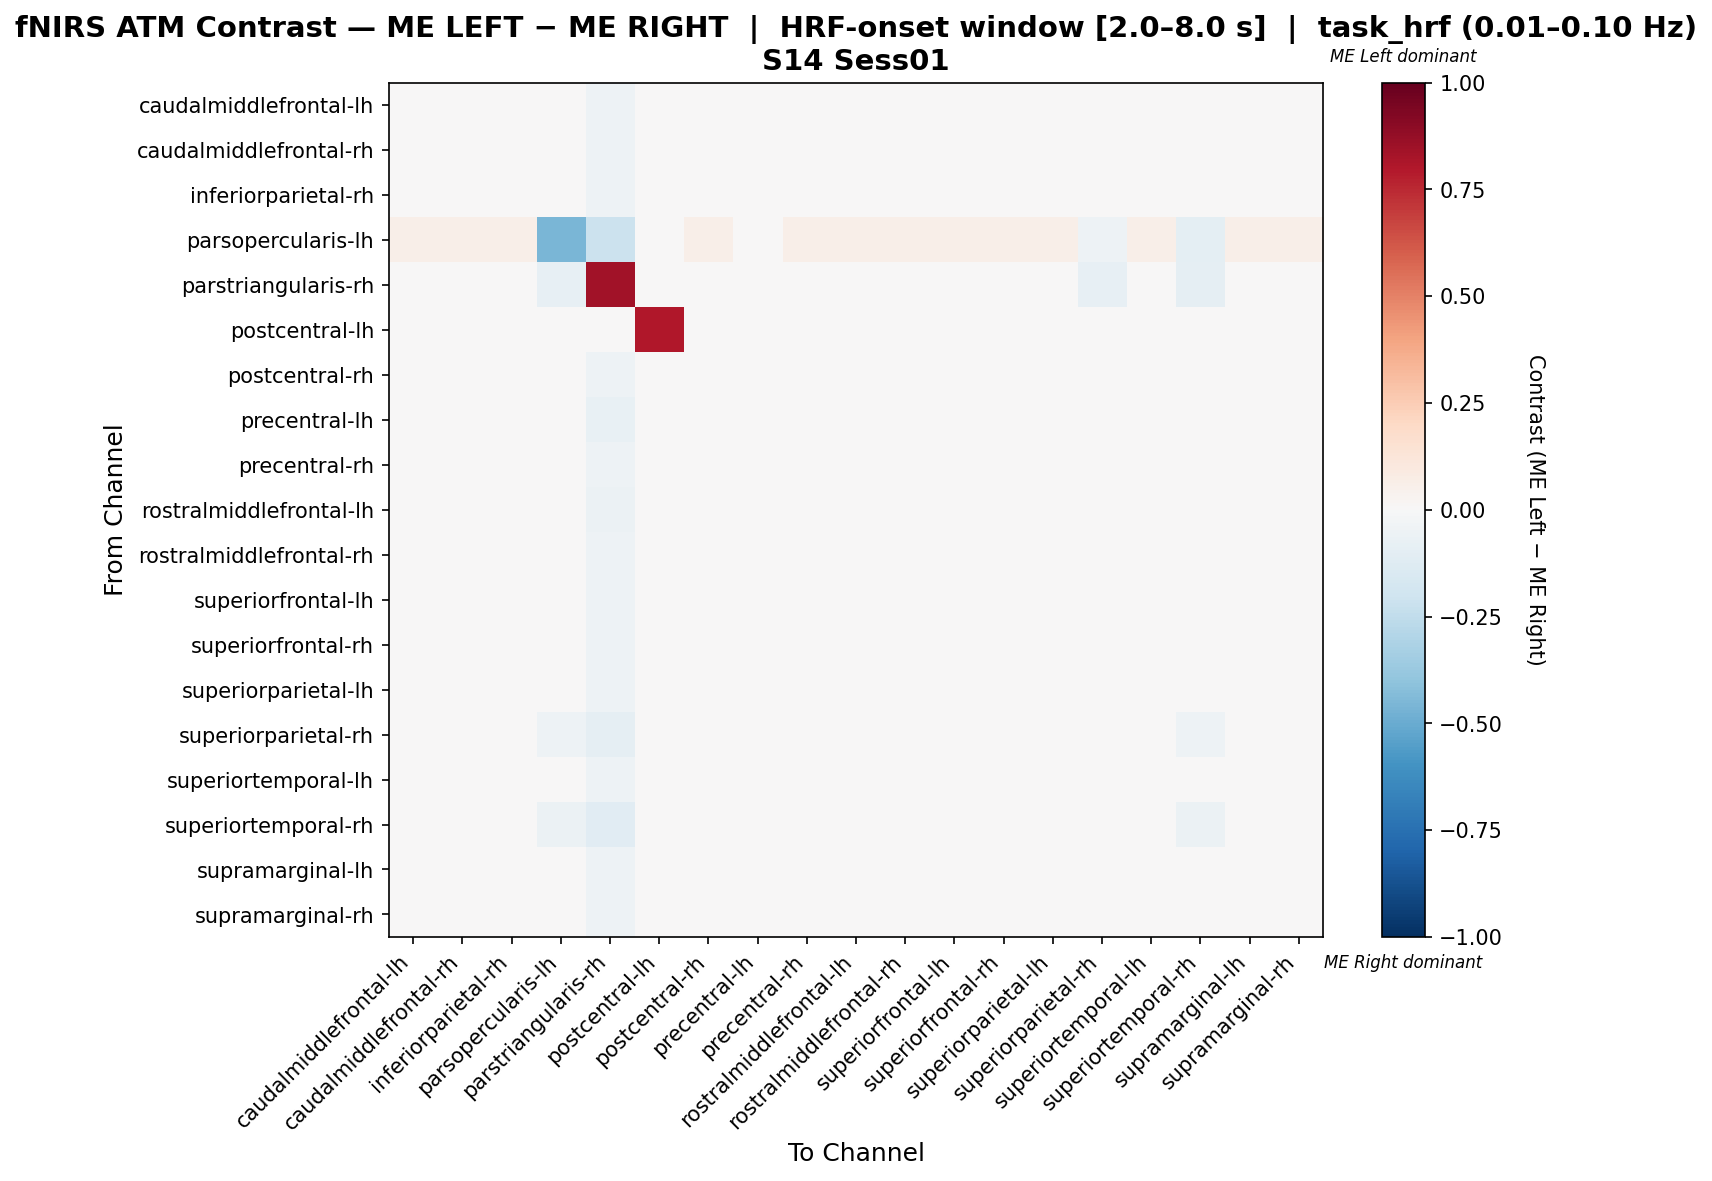

The file beside this chart, header and first rows:
, caudalmiddlefrontal-lh, caudalmiddlefrontal-rh, inferiorparietal-rh, parsopercularis-lh, parstriangularis-rh, postcentral-lh, postcentral-rh, precentral-lh, precentral-rh, rostralmiddlefrontal-lh, rostralmiddlefrontal-rh, superiorfrontal-lh, superiorfrontal-rh, superiorparietal-lh, superiorparietal-rh, superiortemporal-lh, superiortemporal-rh, supramarginal-lh, supramarginal-rh
caudalmiddlefrontal-lh, 0.01637, 0.002569, -0.03264, 0.007042, -0.05405, -0.03378, 0.01665, -0.01237, 0.002569, 0.02313, 0.01665, 0.009612, 0.02341, 0.01665, -0.004473, 0.01665, -0.03293, 0.009326, 0.009612
caudalmiddlefrontal-rh, 0.02071, 0.000334, -0.02963, 0.007299, -0.05229, -0.03268, 0.007633, -0.01002, 0.000334, 0.02724, 0.01417, 0.01417, 0.02071, 0.007633, -0.0004294, 0.007633, -0.03039, 0.01341, 0.01417
inferiorparietal-rh, 0.01265, -0.0004244, -0.006875, 0.01299, -0.05229, -0.03268, -0.0004244, 0.01273, -0.0004244, 0.01918, 0.006112, 0.006112, 0.01265, -0.0004244, 0.006112, -0.0004244, -0.01333, 0.01265, 0.006112
parsopercularis-lh, 0.06061, 0.06061, 0.06061, -0.4554, -0.2143, 0.0, 0.06061, 0.03203, 0.06061, 0.06061, 0.06061, 0.06061, 0.06061, 0.06061, -0.05368, 0.06061, -0.09654, 0.06061, 0.06061
parstriangularis-rh, -0.03704, -0.04167, -0.04167, -0.08333, 0.838, -0.02315, -0.04167, -0.03704, -0.04167, -0.03241, -0.04167, -0.04167, -0.03704, -0.04167, -0.08333, -0.04167, -0.09259, -0.03704, -0.04167
postcentral-lh, -0.04724, -0.04724, -0.04724, 0.0, -0.04724, 0.8031, -0.04724, -0.04724, -0.04724, -0.04724, -0.04724, -0.04724, -0.04724, -0.04724, -0.04724, -0.04724, -0.04724, -0.04724, -0.04724
postcentral-rh, 0.01716, -0.002859, -0.03105, 0.006944, -0.05229, -0.03268, 0.01103, -0.01144, -0.002859, 0.02369, 0.01757, 0.01062, 0.03105, 0.01103, -0.003268, 0.01797, -0.03145, 0.01021, 0.01062
precentral-lh, 0.01308, 0.01308, 9.620009620010112e-05, -0.009235, -0.07407, -0.03704, 0.01308, -0.007311, 0.01308, 0.01308, 0.01308, 0.01308, 0.01308, 0.01308, 0.005676, 0.01308, -0.03511, 0.01308, 0.01308
precentral-rh, 0.02071, 0.000334, -0.02963, 0.007299, -0.05229, -0.03268, 0.007633, -0.01002, 0.000334, 0.02724, 0.01417, 0.01417, 0.02071, 0.007633, -0.0004294, 0.007633, -0.03039, 0.01341, 0.01417
rostralmiddlefrontal-lh, 0.01245, 0.005409, -0.0298, 0.007042, -0.05797, -0.03623, 0.01949, -0.01531, 0.005409, 0.0197, 0.01949, 0.01245, 0.01949, 0.01949, -0.001633, 0.01949, -0.03684, 0.005409, 0.01245
rostralmiddlefrontal-rh, 0.01716, -0.002859, -0.03105, 0.006944, -0.05229, -0.03268, 0.01103, -0.01144, -0.002859, 0.02369, 0.01757, 0.01062, 0.03105, 0.01103, -0.003268, 0.01797, -0.03145, 0.01021, 0.01062
superiorfrontal-lh, 0.01813, -0.001979, -0.03065, 0.007042, -0.05229, -0.03268, 0.01211, -0.01105, -0.001979, 0.02467, 0.01864, 0.0116, 0.02518, 0.01211, -0.002486, 0.01211, -0.03116, 0.01109, 0.0116
superiorfrontal-rh, 0.01539, 0.001689, -0.03303, 0.006944, -0.05405, -0.03378, 0.01558, -0.01276, 0.001689, 0.02215, 0.01558, 0.008634, 0.02928, 0.01558, -0.005255, 0.02252, -0.03322, 0.008446, 0.008634
superiorparietal-lh, 0.01716, -0.002859, -0.03105, 0.006944, -0.05229, -0.03268, 0.01103, -0.01144, -0.002859, 0.02369, 0.01757, 0.01062, 0.03105, 0.01103, -0.003268, 0.01797, -0.03145, 0.01021, 0.01062
superiorparietal-rh, 0.02766, 0.01714, -0.01636, -0.05014, -0.08947, -0.01856, 0.01714, -0.0111, 0.01714, 0.03293, 0.0224, 0.0224, 0.02766, 0.01714, -0.03272, 0.01714, -0.05043, 0.02766, 0.0224
superiortemporal-lh, 0.01716, -0.002859, -0.03105, 0.006944, -0.05229, -0.03268, 0.01103, -0.01144, -0.002859, 0.02369, 0.01757, 0.01062, 0.03105, 0.01103, -0.003268, 0.01797, -0.03145, 0.01021, 0.01062
superiortemporal-rh, 0.02168, 0.01658, 0.01658, -0.0558, -0.1122, -0.02551, 0.01658, 0.02168, 0.01658, 0.02679, 0.01658, 0.01658, 0.02168, 0.01658, -0.01403, 0.01658, -0.05517, 0.02168, 0.01658
supramarginal-lh, 0.01894, 0.004883, -0.03161, 0.007299, -0.05405, -0.03378, 0.01218, -0.01134, 0.004883, 0.0257, 0.01218, 0.01218, 0.01894, 0.01218, -0.002417, 0.01218, -0.03216, 0.01164, 0.01218
supramarginal-rh, 0.01813, -0.001979, -0.03065, 0.007042, -0.05229, -0.03268, 0.01211, -0.01105, -0.001979, 0.02467, 0.01864, 0.0116, 0.02518, 0.01211, -0.002486, 0.01211, -0.03116, 0.01109, 0.0116
